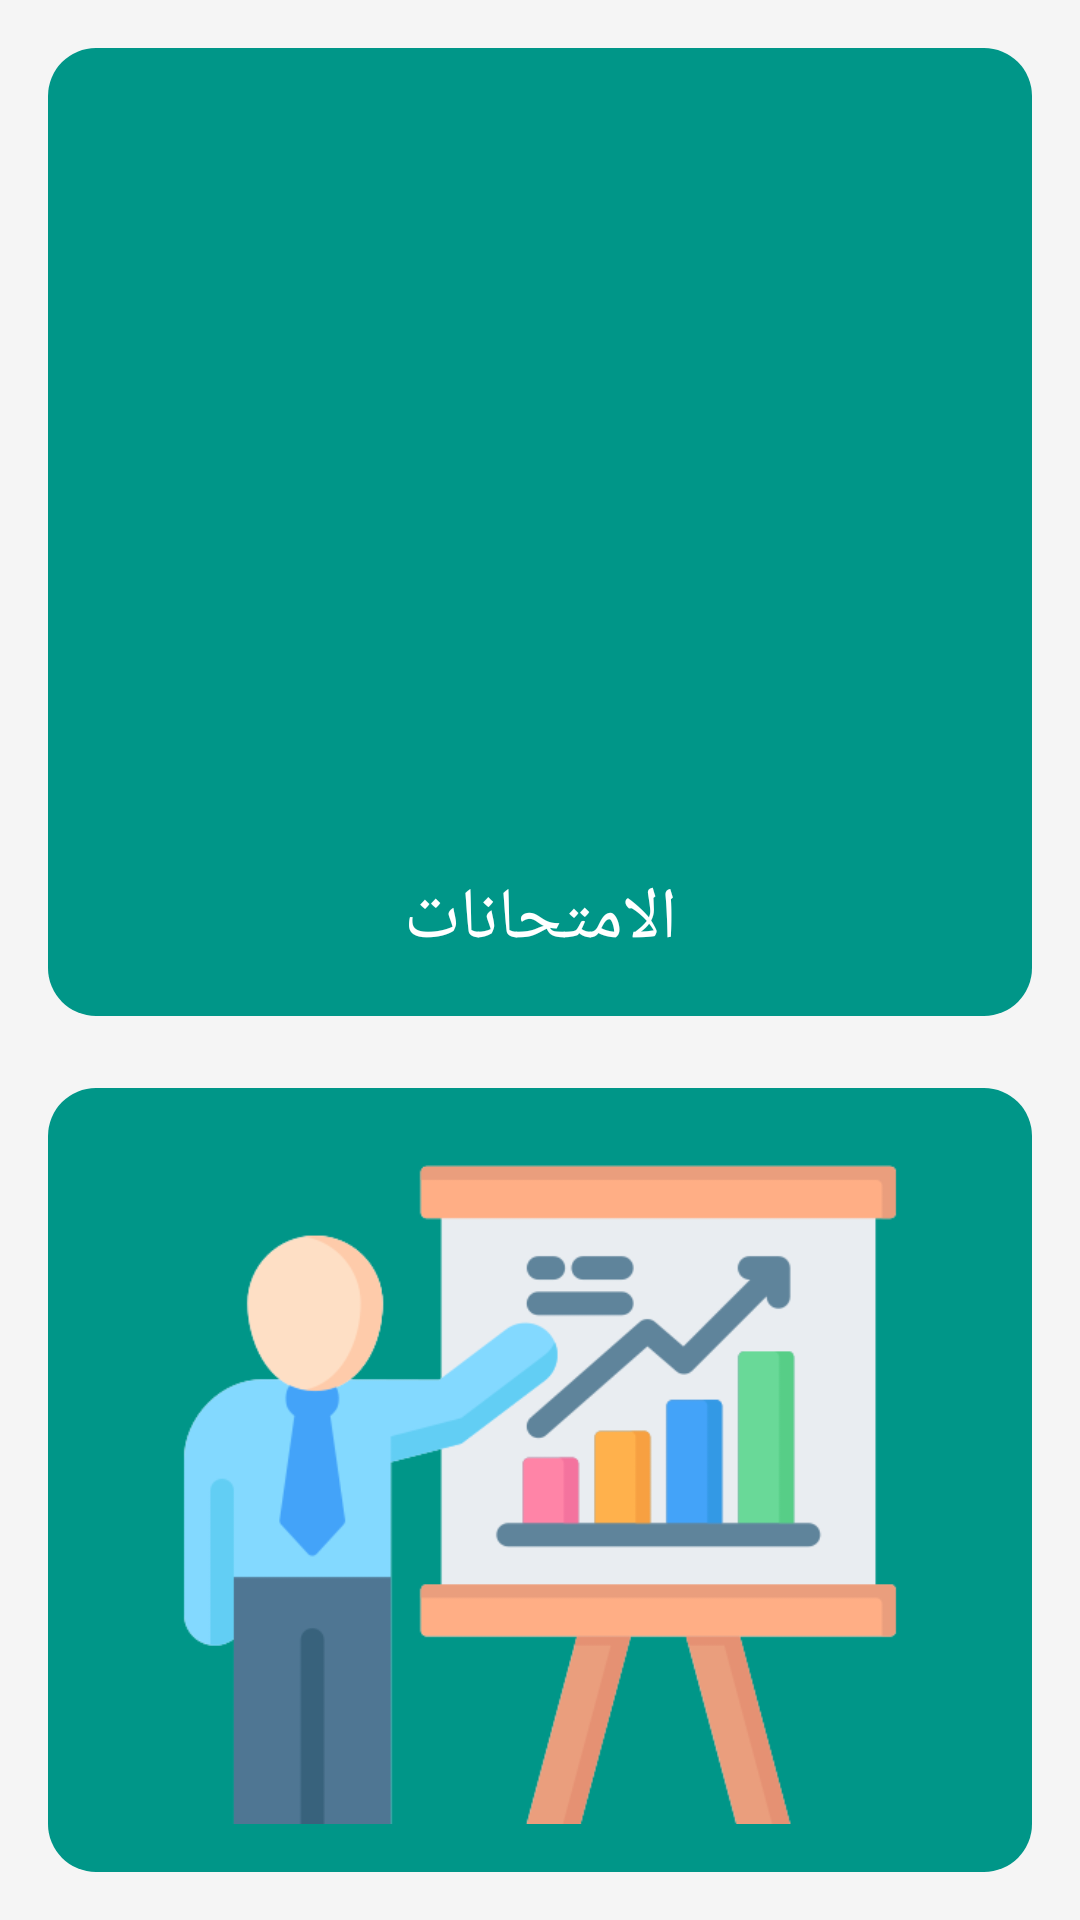

The Android layout XML behind this screen, and the referenced resources:
<!-- AndroidManifest.xml: application theme Theme.ElNour -->
<!-- res/layout/activity_choice_exam_vid.xml -->
<?xml version="1.0" encoding="utf-8"?>
<LinearLayout xmlns:android="http://schemas.android.com/apk/res/android"
    android:layout_width="match_parent"
    android:layout_height="match_parent"
    android:orientation="vertical"
    android:padding="16dp"
    android:background="@color/background_color">

    
    <LinearLayout
        android:layout_width="match_parent"
        android:layout_height="wrap_content"
        android:layout_marginBottom="24dp"
        android:orientation="vertical"
        android:id="@+id/layexam"
        android:background="@drawable/section_background"
        android:padding="16dp">

        <ImageView
            android:layout_width="wrap_content"
            android:layout_height="250dp"
            android:src="@drawable/exam"
            android:layout_gravity="center"
            android:layout_weight="0"
            android:layout_marginBottom="8dp"/>

        <TextView
            android:layout_width="match_parent"
            android:layout_height="wrap_content"
            android:text="الامتحانات"
            android:textSize="24sp"
            android:textColor="@android:color/white"
            android:gravity="center"/>
    </LinearLayout>

    
    <LinearLayout
        android:layout_width="match_parent"
        android:layout_height="wrap_content"
        android:orientation="vertical"
        android:id="@+id/layexp"
        android:background="@drawable/section_background"
        android:padding="16dp">

        <ImageView
            android:layout_width="wrap_content"
            android:layout_height="250dp"
            android:src="@drawable/presenter"
            android:layout_gravity="center"
            android:layout_marginBottom="8dp"/>

        <TextView
            android:layout_width="match_parent"
            android:layout_height="wrap_content"
            android:text="الشرح"
            android:textSize="24sp"
            android:textColor="@android:color/white"
            android:gravity="center"/>
    </LinearLayout>
</LinearLayout>
<!-- resources referenced by this layout -->
<resources>
  <color name="background_color">#F5F5F5</color>
  <!-- drawable presenter: png bitmap (drawable, 23832 bytes) -->
  <!-- drawable section_background (drawable) -->
  <shape xmlns:android="http://schemas.android.com/apk/res/android">
      <solid android:color="#009688"/> 
      <corners android:radius="16dp"/> 
  </shape>
  <style name="Theme.ElNour" parent="Base.Theme.ElNour" />
  <style name="Base.Theme.ElNour" parent="Theme.Material3.DayNight.NoActionBar">
          
          
      </style>
</resources>
